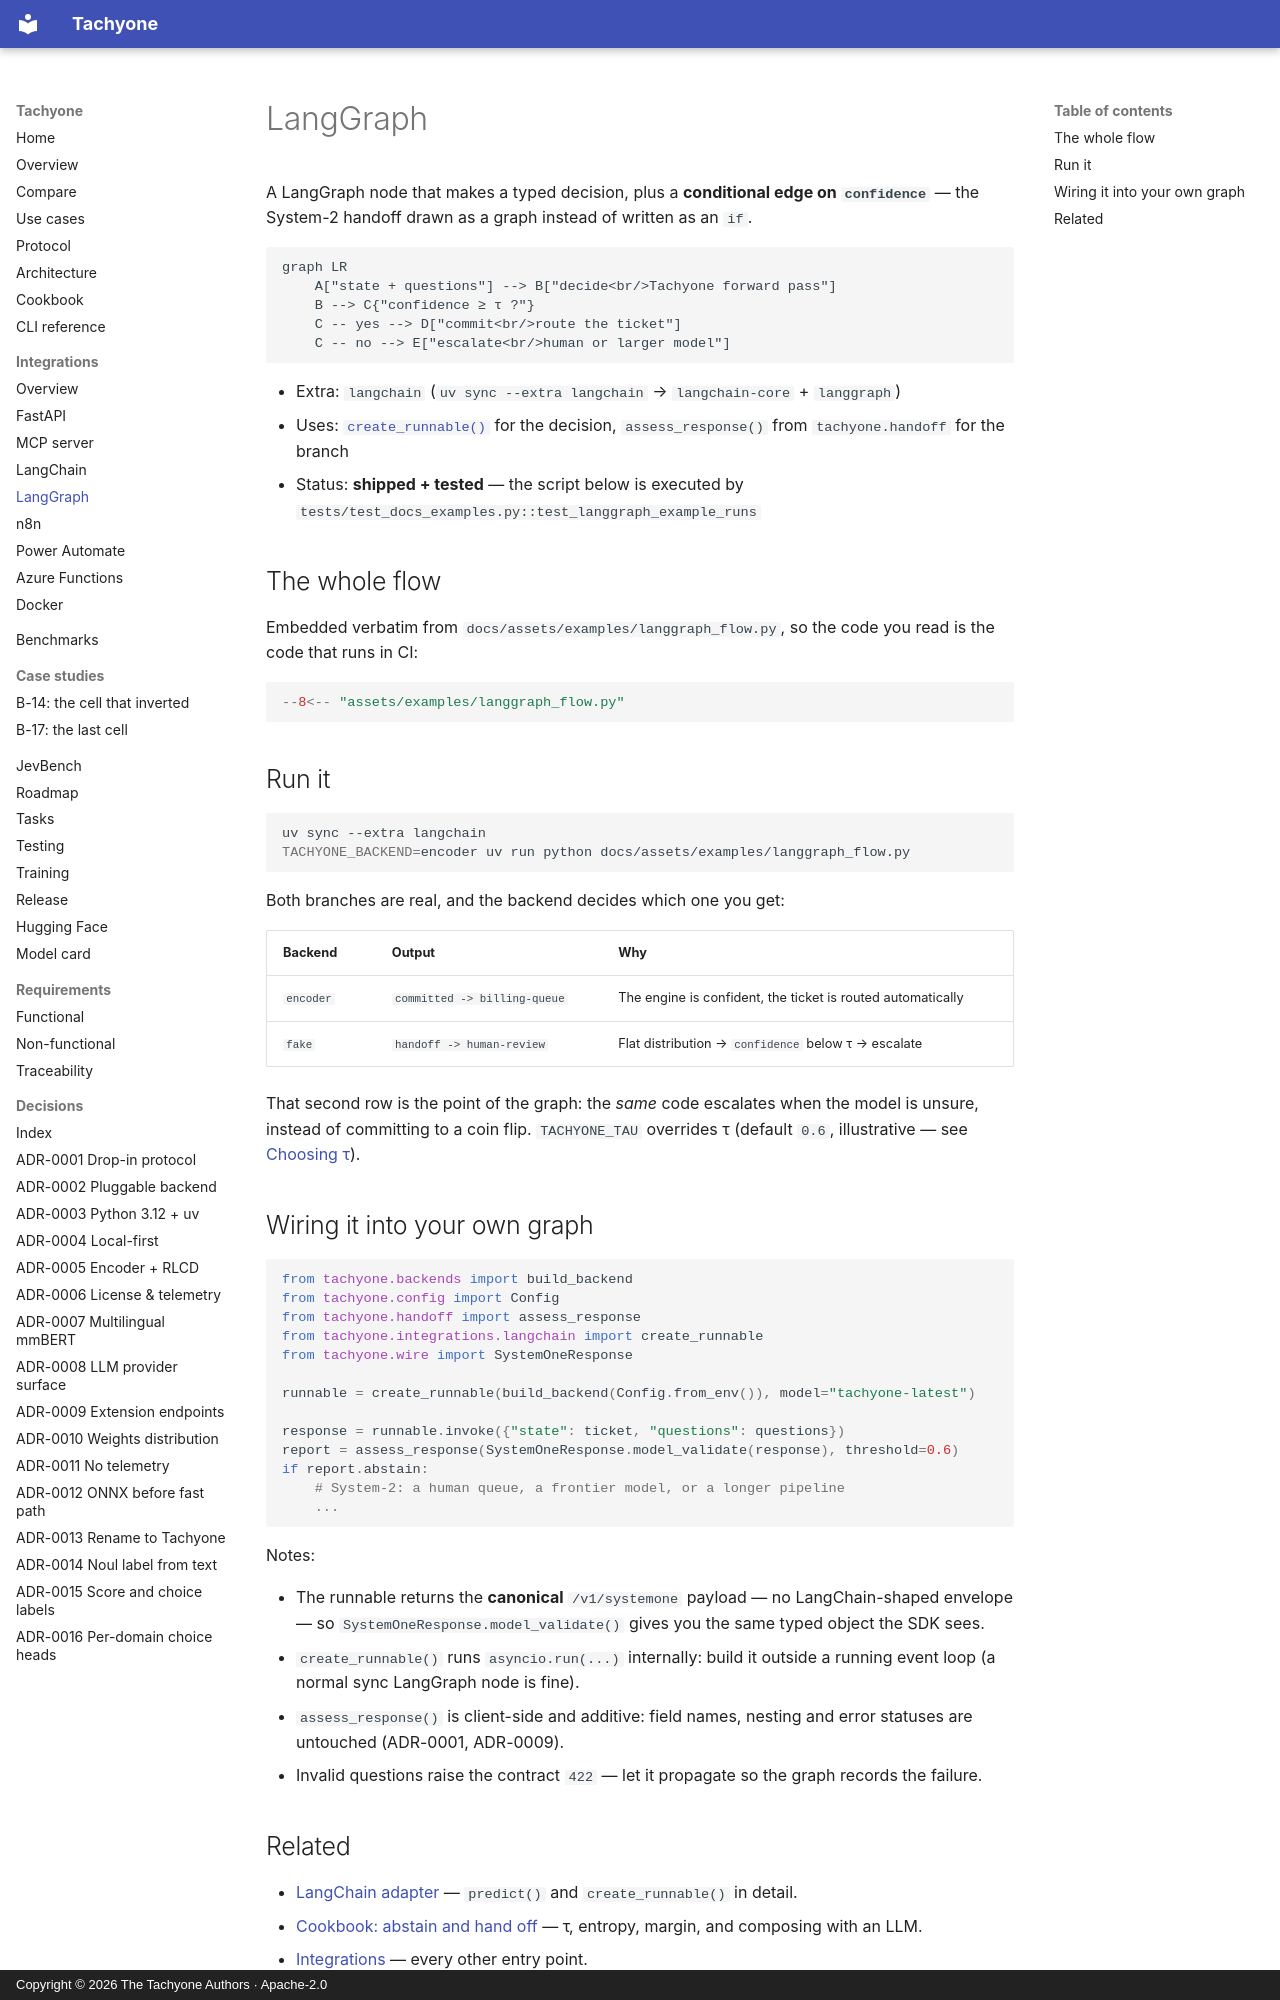

repository: munod/tachyone · page: integrations/langgraph/index.html · generator: mkdocs · copyright: Copyright © 2026 The Tachyone Authors · Apache-2.0

# LangGraph

A LangGraph node that makes a typed decision, plus a **conditional edge on `confidence`** — the
System-2 handoff drawn as a graph instead of written as an `if`.

```mermaid
graph LR
    A["state + questions"] --> B["decide<br/>Tachyone forward pass"]
    B --> C{"confidence ≥ τ ?"}
    C -- yes --> D["commit<br/>route the ticket"]
    C -- no --> E["escalate<br/>human or larger model"]
```

- Extra: `langchain` (`uv sync --extra langchain` → `langchain-core` + `langgraph`)
- Uses: [`create_runnable()`](../langchain.md) for the decision, `assess_response()` from
  `tachyone.handoff` for the branch
- Status: **shipped + tested** — the script below is executed by
  `tests/test_docs_examples.py::test_langgraph_example_runs`

## The whole flow

Embedded verbatim from `docs/assets/examples/langgraph_flow.py`, so the code you read is the
code that runs in CI:

```python
--8<-- "assets/examples/langgraph_flow.py"
```

## Run it

```bash
uv sync --extra langchain
TACHYONE_BACKEND=encoder uv run python docs/assets/examples/langgraph_flow.py
```

Both branches are real, and the backend decides which one you get:

| Backend | Output | Why |
| --- | --- | --- |
| `encoder` | `committed -> billing-queue` | The engine is confident, the ticket is routed automatically |
| `fake` | `handoff -> human-review` | Flat distribution → `confidence` below τ → escalate |

That second row is the point of the graph: the *same* code escalates when the model is unsure,
instead of committing to a coin flip. `TACHYONE_TAU` overrides τ (default `0.6`, illustrative —
see [Choosing τ](../cookbook-handoff.md#choosing)).

## Wiring it into your own graph

```python
from tachyone.backends import build_backend
from tachyone.config import Config
from tachyone.handoff import assess_response
from tachyone.integrations.langchain import create_runnable
from tachyone.wire import SystemOneResponse

runnable = create_runnable(build_backend(Config.from_env()), model="tachyone-latest")

response = runnable.invoke({"state": ticket, "questions": questions})
report = assess_response(SystemOneResponse.model_validate(response), threshold=0.6)
if report.abstain:
    # System-2: a human queue, a frontier model, or a longer pipeline
    ...
```

Notes:

- The runnable returns the **canonical** `/v1/systemone` payload — no LangChain-shaped envelope —
  so `SystemOneResponse.model_validate()` gives you the same typed object the SDK sees.
- `create_runnable()` runs `asyncio.run(...)` internally: build it outside a running event loop
  (a normal sync LangGraph node is fine).
- `assess_response()` is client-side and additive: field names, nesting and error statuses are
  untouched (ADR-0001, ADR-0009).
- Invalid questions raise the contract `422` — let it propagate so the graph records the failure.
